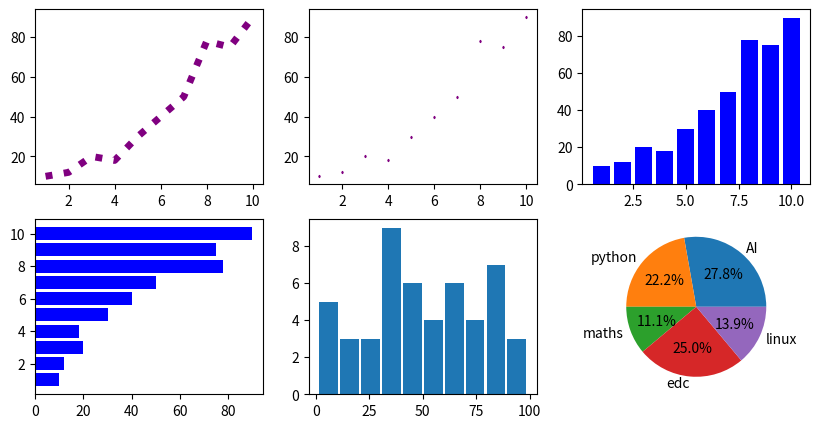

The script that saved this image:
import matplotlib.pyplot as plt
import numpy as np
x = [1, 2, 3, 4, 5, 6, 7, 8, 9, 10]
y = [10, 12, 20, 18, 30, 40, 50, 78, 75, 90]
plt.figure(figsize=(10, 5))
plt.subplot(2, 3, 1)  # rows,cols,position
plt.plot(x,y,color='purple',linestyle='dotted',lw=5,label="Sales graph")
plt.subplot(2, 3, 2)
plt.scatter(x, y, color='purple', label="Sales graph", s=1, marker="d")
plt.subplot(2, 3, 3)
plt.bar(x, y, color='blue', label="funny", width=0.8)  # if width=1 then all will stick
plt.subplot(2, 3, 4)
plt.barh(x, y, color='blue', label="funny")
plt.subplot(2, 3, 5)
data = np.random.randint(1, 100, 50)
plt.hist(data, rwidth=0.9)
plt.subplot(2, 3, 6)
slices = [100, 80, 40, 90, 50]
names = ['AI', 'python', 'maths', 'edc', 'linux']
plt.pie(slices, labels=names, autopct='%0.1f%%', explode=(0, 0, 0, 0, 0), shadow=False)
plt.show()

